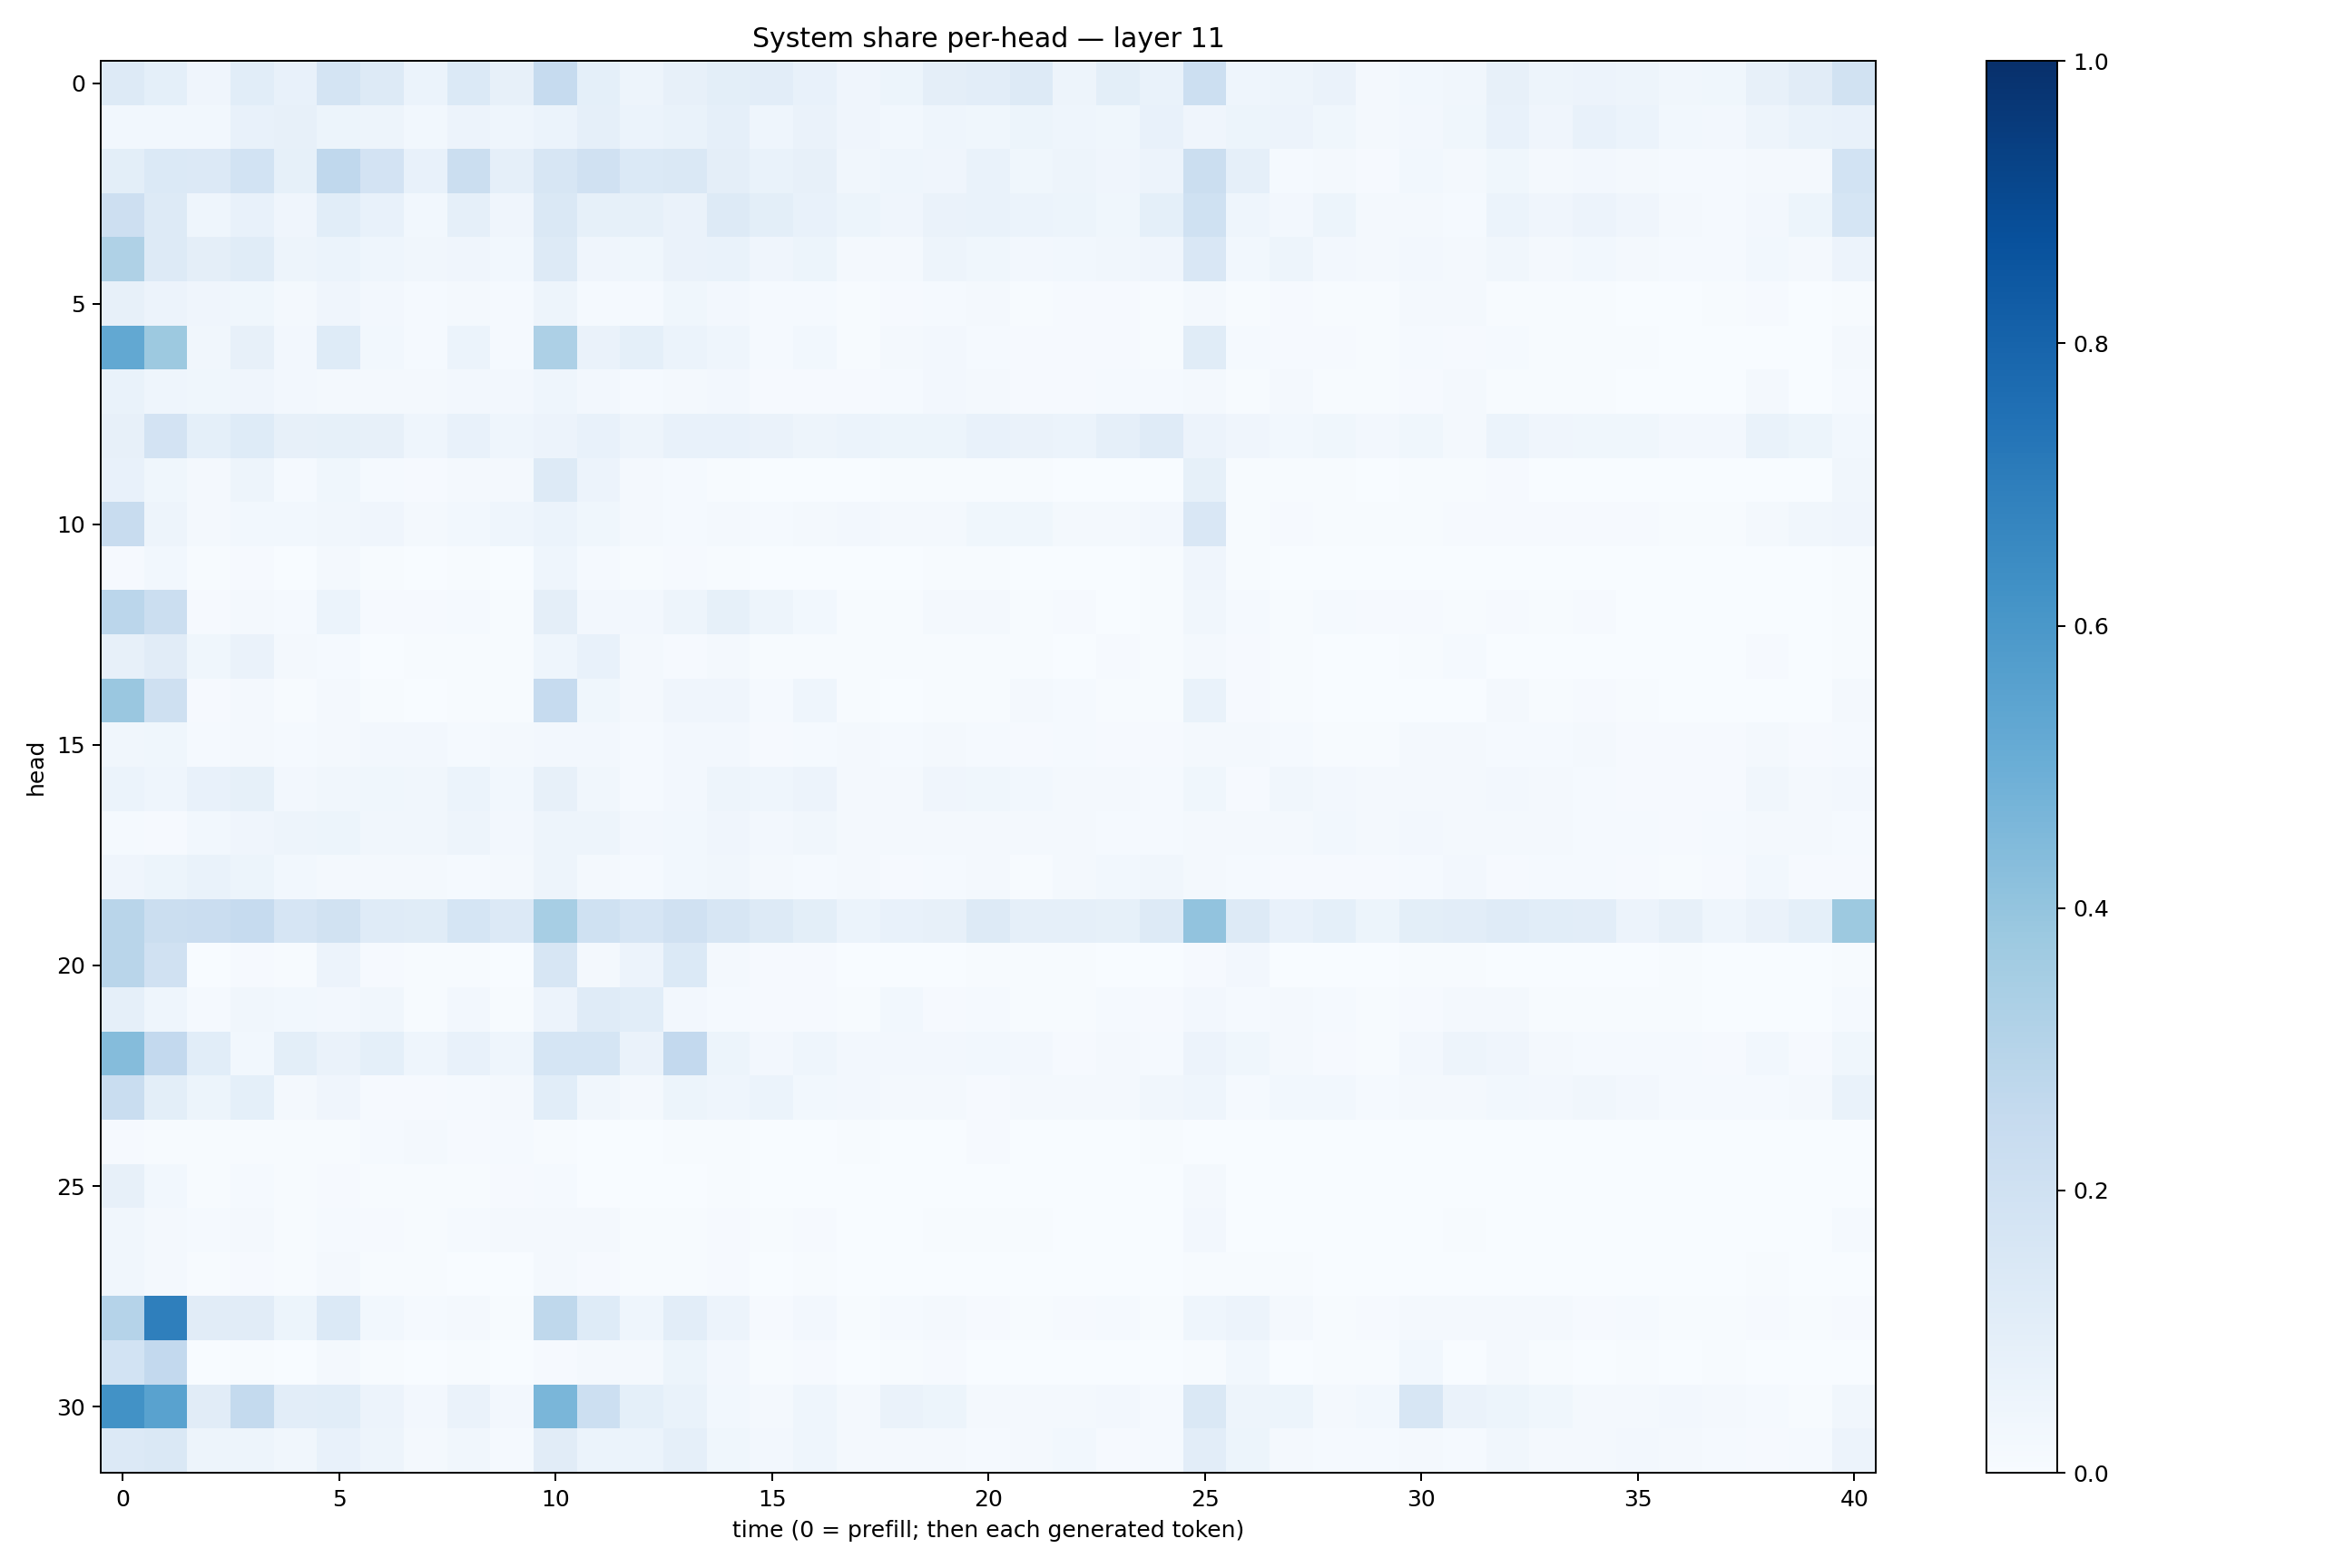

The data file committed next to this chart (first rows):
0.13172, 0.09186315, 0.04226455, 0.10881451, 0.07324439, 0.17459969, 0.12672682, 0.061164793, 0.13769814, 0.07939014, 0.24982613, 0.09117287, 0.050639104, 0.07889458, 0.099122286, 0.10249755, 0.07100429, 0.04271843, 0.051993106, 0.0945943, 0.1042695, 0.13244921, 0.050567836, 0.09768766
0.0281, 0.03005, 0.02776, 0.0755, 0.08064, 0.054, 0.05046, 0.02917, 0.05733, 0.04428, 0.05909, 0.0886, 0.05903, 0.06744, 0.08907, 0.04368, 0.06436, 0.04151, 0.02848, 0.0439, 0.03772, 0.0546, 0.04324, 0.03626
0.09865, 0.14, 0.1339, 0.1839, 0.08488, 0.2678, 0.1802, 0.07201, 0.2229, 0.08612, 0.1588, 0.1963, 0.1395, 0.1411, 0.09705, 0.06849, 0.07995, 0.032, 0.04625, 0.03992, 0.06681, 0.03894, 0.0495, 0.04114
0.2137, 0.1318, 0.04345, 0.07087, 0.04117, 0.108, 0.07519, 0.02889, 0.08647, 0.04028, 0.1419, 0.08257, 0.08516, 0.06292, 0.131, 0.1008, 0.07537, 0.05238, 0.04188, 0.06325, 0.06818, 0.06178, 0.05166, 0.03737
0.3217, 0.1292, 0.09628, 0.1143, 0.05028, 0.0604, 0.04542, 0.03324, 0.03922, 0.0291, 0.1276, 0.03965, 0.03568, 0.0646, 0.06906, 0.04131, 0.05166, 0.02045, 0.01793, 0.04734, 0.03652, 0.02564, 0.0284, 0.03496
0.07999, 0.05715, 0.04133, 0.03858, 0.02343, 0.04248, 0.02511, 0.01202, 0.01706, 0.01332, 0.04901, 0.0137, 0.0142, 0.0373, 0.02419, 0.01405, 0.01329, 0.005847, 0.007934, 0.01442, 0.01658, 0.007384, 0.01073, 0.01072
0.5264, 0.3773, 0.03308, 0.07973, 0.02486, 0.1246, 0.03037, 0.01424, 0.06199, 0.01358, 0.3277, 0.06595, 0.09284, 0.06217, 0.04346, 0.01551, 0.0277, 0.005888, 0.01583, 0.02676, 0.01432, 0.008791, 0.01124, 0.00873
0.06691, 0.04649, 0.03552, 0.04233, 0.02675, 0.02151, 0.02335, 0.02136, 0.02502, 0.02654, 0.04408, 0.02433, 0.01294, 0.0192, 0.02727, 0.01047, 0.008148, 0.01076, 0.01215, 0.02575, 0.01855, 0.009095, 0.01012, 0.01419
0.08132, 0.1817, 0.09088, 0.1227, 0.07853, 0.08438, 0.08065, 0.04648, 0.0779, 0.04363, 0.05821, 0.07575, 0.0479, 0.07458, 0.07057, 0.06336, 0.04727, 0.05989, 0.05088, 0.0511, 0.07269, 0.06264, 0.06158, 0.08792
0.07422, 0.0363, 0.02049, 0.04692, 0.01374, 0.03678, 0.01406, 0.008951, 0.01679, 0.01663, 0.1272, 0.0581, 0.01993, 0.01193, 0.006389, 0.002198, 0.003481, 0.00178, 0.005186, 0.004843, 0.007328, 0.004093, 0.002239, 0.001491
0.2366, 0.04706, 0.01945, 0.03033, 0.02988, 0.03443, 0.03973, 0.02295, 0.02778, 0.04618, 0.06065, 0.03566, 0.02118, 0.01201, 0.02237, 0.0144, 0.01767, 0.02541, 0.01819, 0.01917, 0.03694, 0.03873, 0.01668, 0.01642
0.01149, 0.03005, 0.0048, 0.01039, 0.003099, 0.01736, 0.007408, 0.002737, 0.005933, 0.002242, 0.0433, 0.01414, 0.006863, 0.0092, 0.004678, 0.001901, 0.002802, 0.002298, 0.003353, 0.004302, 0.007012, 0.003763, 0.002937, 0.002291
0.2829, 0.22, 0.009219, 0.02336, 0.01175, 0.05916, 0.01018, 0.01065, 0.01228, 0.007651, 0.09659, 0.02576, 0.02454, 0.05051, 0.08293, 0.04886, 0.0297, 0.005275, 0.004136, 0.01585, 0.0163, 0.007137, 0.008377, 0.003649
0.07934, 0.1104, 0.03792, 0.06445, 0.01996, 0.01545, 0.002186, 0.005051, 0.00626, 0.006539, 0.04485, 0.07801, 0.0171, 0.01155, 0.01686, 0.004689, 0.006331, 0.006456, 0.006411, 0.006634, 0.004666, 0.004832, 0.003148, 0.01084
0.3843, 0.2066, 0.008685, 0.01889, 0.006364, 0.02096, 0.004268, 0.003663, 0.005916, 0.007458, 0.2497, 0.03816, 0.01636, 0.03957, 0.03975, 0.01473, 0.04369, 0.005891, 0.002113, 0.004878, 0.004598, 0.0172, 0.01295, 0.00413
0.03163, 0.03674, 0.01506, 0.01783, 0.01318, 0.01691, 0.02481, 0.02379, 0.01199, 0.01613, 0.02468, 0.0247, 0.01542, 0.02479, 0.02631, 0.01006, 0.01291, 0.01796, 0.01228, 0.02153, 0.01444, 0.01113, 0.01389, 0.01159
0.06103, 0.04467, 0.07159, 0.08439, 0.02515, 0.03233, 0.03826, 0.03503, 0.05874, 0.0276, 0.08069, 0.03196, 0.01494, 0.02669, 0.04932, 0.04575, 0.05732, 0.01924, 0.01909, 0.04016, 0.0379, 0.03037, 0.01714, 0.01721
0.01476, 0.01137, 0.02965, 0.04149, 0.04902, 0.05125, 0.03503, 0.03311, 0.04908, 0.0268, 0.05043, 0.05068, 0.02727, 0.03037, 0.04099, 0.02391, 0.0313, 0.02231, 0.01879, 0.02027, 0.02138, 0.01825, 0.01757, 0.01536
0.0428, 0.05259, 0.06766, 0.0521, 0.02788, 0.02084, 0.02262, 0.01881, 0.01509, 0.02272, 0.04854, 0.01969, 0.01385, 0.02863, 0.03198, 0.01912, 0.01347, 0.01702, 0.00935, 0.01506, 0.01755, 0.006362, 0.01757, 0.03123
0.2895, 0.2204, 0.2269, 0.2479, 0.1664, 0.1886, 0.1177, 0.1135, 0.1681, 0.1364, 0.3448, 0.2016, 0.1667, 0.1984, 0.1611, 0.1276, 0.09977, 0.06046, 0.07109, 0.07951, 0.1311, 0.08763, 0.08771, 0.08285
0.2906, 0.1964, 0.001192, 0.01045, 0.004569, 0.05535, 0.01103, 0.005248, 0.006537, 0.003804, 0.1566, 0.01984, 0.05571, 0.14, 0.02023, 0.009762, 0.009731, 0.0009865, 0.003157, 0.003406, 0.004573, 0.004852, 0.004356, 0.002132
0.08901, 0.04475, 0.01551, 0.0319, 0.02787, 0.02632, 0.0315, 0.00634, 0.02503, 0.007778, 0.05834, 0.1199, 0.1077, 0.02352, 0.0134, 0.00859, 0.008799, 0.004261, 0.02833, 0.01089, 0.01219, 0.004796, 0.007623, 0.01259
0.4369, 0.2592, 0.108, 0.03093, 0.1014, 0.06459, 0.09053, 0.04524, 0.07518, 0.04634, 0.1681, 0.1688, 0.06426, 0.2602, 0.05288, 0.02702, 0.0447, 0.02398, 0.02591, 0.02708, 0.03056, 0.0253, 0.01, 0.02292
0.2326, 0.09829, 0.05142, 0.09087, 0.01787, 0.04245, 0.01112, 0.01154, 0.01201, 0.01659, 0.1085, 0.03396, 0.02052, 0.05224, 0.04509, 0.05923, 0.03049, 0.02417, 0.0231, 0.01601, 0.01145, 0.02082, 0.02323, 0.02051
0.009566, 0.005848, 0.006067, 0.004822, 0.004691, 0.006987, 0.0119, 0.01741, 0.01053, 0.01304, 0.005117, 0.00216, 0.001666, 0.00409, 0.005118, 0.002266, 0.003342, 0.004074, 0.002629, 0.003114, 0.009177, 0.001576, 0.003666, 0.002776
0.07831, 0.02931, 0.005007, 0.01468, 0.004073, 0.01056, 0.005264, 0.005732, 0.003938, 0.008066, 0.01263, 0.003725, 0.001724, 0.001088, 0.00427, 0.001677, 0.001862, 0.001673, 0.00123, 0.001448, 0.002736, 0.001562, 0.0005853, 0.0004981
0.03432, 0.01601, 0.01248, 0.02034, 0.007248, 0.01334, 0.008546, 0.007054, 0.01191, 0.02028, 0.02312, 0.01881, 0.004075, 0.004523, 0.008874, 0.004408, 0.007819, 0.003361, 0.002932, 0.004048, 0.005674, 0.007466, 0.001975, 0.001499
0.03302, 0.02164, 0.004571, 0.008655, 0.004407, 0.01698, 0.005811, 0.004434, 0.003274, 0.002948, 0.01658, 0.008735, 0.004744, 0.005822, 0.01117, 0.003783, 0.005903, 0.002997, 0.003506, 0.003759, 0.003531, 0.00287, 0.003015, 0.002994
0.3037, 0.6932, 0.1119, 0.11, 0.05174, 0.138, 0.03087, 0.01218, 0.0212, 0.007319, 0.2711, 0.1249, 0.04423, 0.1034, 0.05777, 0.01146, 0.02427, 0.007342, 0.01362, 0.01617, 0.009438, 0.004955, 0.009829, 0.01268
0.1849, 0.2595, 0.001815, 0.006749, 0.001296, 0.01771, 0.007755, 0.001601, 0.006516, 0.002095, 0.008415, 0.01609, 0.01844, 0.05148, 0.02433, 0.007665, 0.008885, 0.00154, 0.005708, 0.01095, 0.001986, 0.002897, 0.002884, 0.001801
0.6211, 0.5527, 0.1131, 0.2561, 0.1051, 0.1083, 0.05586, 0.02481, 0.06618, 0.02473, 0.464, 0.215, 0.0901, 0.06856, 0.03077, 0.02009, 0.04354, 0.01603, 0.06563, 0.05464, 0.02031, 0.0203, 0.02016, 0.02422
0.1329, 0.1431, 0.04889, 0.05032, 0.03302, 0.07597, 0.04703, 0.01609, 0.03248, 0.01423, 0.1122, 0.05886, 0.06202, 0.08628, 0.03797, 0.02559, 0.04504, 0.0186, 0.0208, 0.02089, 0.01463, 0.01796, 0.03028, 0.01015
